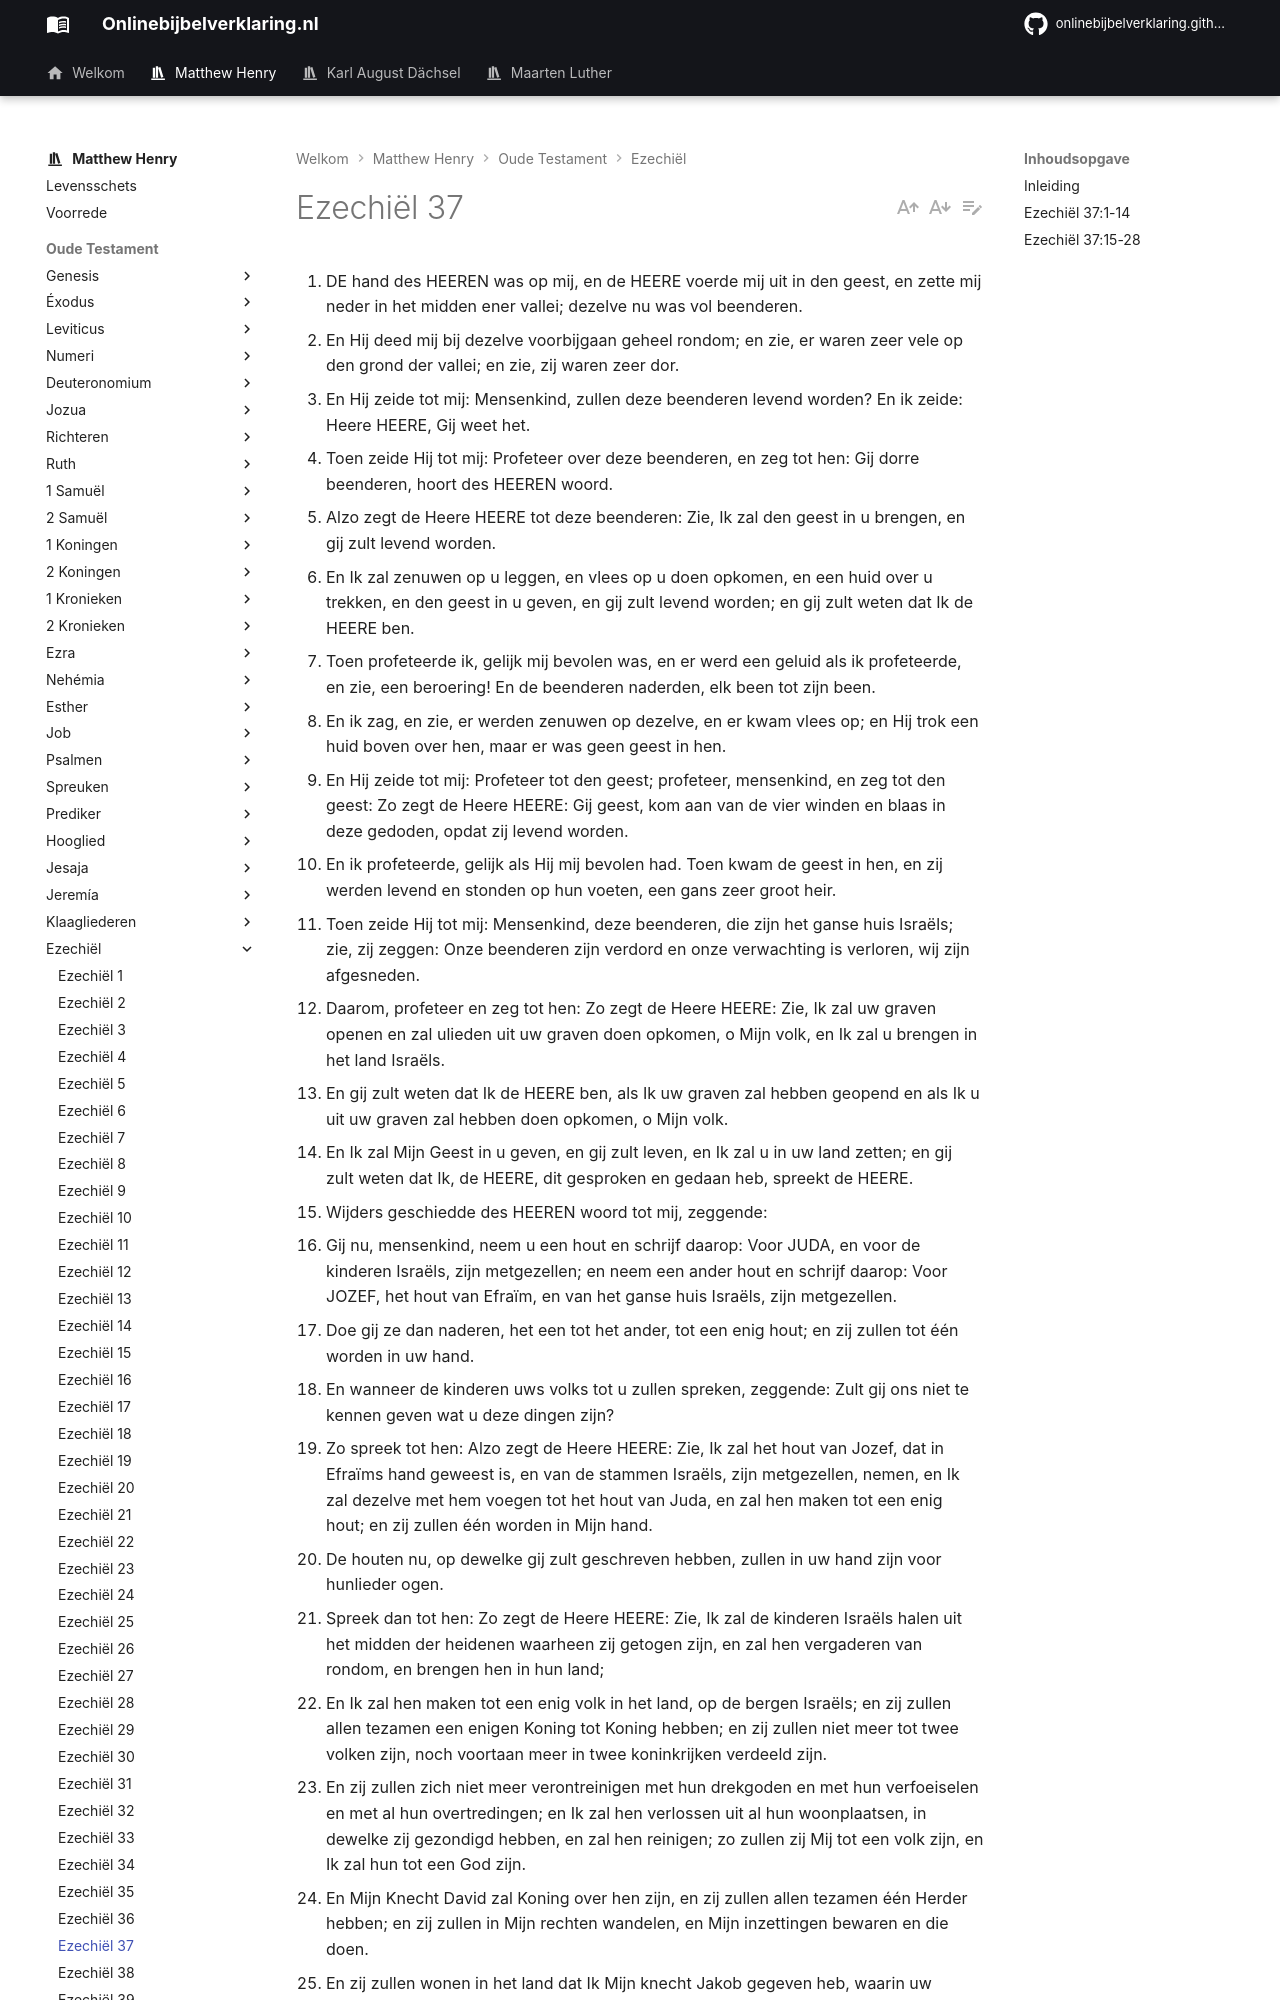

repository: onlinebijbelverklaring/dev-preview · page: matthewhenry/Ezechiel/Ezechiel37/index.html · generator: mkdocs

1. DE hand des HEEREN was op mij, en de HEERE voerde mij uit in den geest, en zette mij neder in het midden ener vallei; dezelve nu was vol beenderen.
2. En Hij deed mij bij dezelve voorbijgaan geheel rondom; en zie, er waren zeer vele op den grond der vallei; en zie, zij waren zeer dor.
3. En Hij zeide tot mij: Mensenkind, zullen deze beenderen levend worden? En ik zeide: Heere HEERE, Gij weet het.
4. Toen zeide Hij tot mij: Profeteer over deze beenderen, en zeg tot hen: Gij dorre beenderen, hoort des HEEREN woord.
5. Alzo zegt de Heere HEERE tot deze beenderen: Zie, Ik zal den geest in u brengen, en gij zult levend worden.
6. En Ik zal zenuwen op u leggen, en vlees op u doen opkomen, en een huid over u trekken, en den geest in u geven, en gij zult levend worden; en gij zult weten dat Ik de HEERE ben.
7. Toen profeteerde ik, gelijk mij bevolen was, en er werd een geluid als ik profeteerde, en zie, een beroering! En de beenderen naderden, elk been tot zijn been.
8. En ik zag, en zie, er werden zenuwen op dezelve, en er kwam vlees op; en Hij trok een huid boven over hen, maar er was geen geest in hen.
9. En Hij zeide tot mij: Profeteer tot den geest; profeteer, mensenkind, en zeg tot den geest: Zo zegt de Heere HEERE: Gij geest, kom aan van de vier winden en blaas in deze gedoden, opdat zij levend worden.
10. En ik profeteerde, gelijk als Hij mij bevolen had. Toen kwam de geest in hen, en zij werden levend en stonden op hun voeten, een gans zeer groot heir.
11. Toen zeide Hij tot mij: Mensenkind, deze beenderen, die zijn het ganse huis Israëls; zie, zij zeggen: Onze beenderen zijn verdord en onze verwachting is verloren, wij zijn afgesneden.
12. Daarom, profeteer en zeg tot hen: Zo zegt de Heere HEERE: Zie, Ik zal uw graven openen en zal ulieden uit uw graven doen opkomen, o Mijn volk, en Ik zal u brengen in het land Israëls.
13. En gij zult weten dat Ik de HEERE ben, als Ik uw graven zal hebben geopend en als Ik u uit uw graven zal hebben doen opkomen, o Mijn volk.
14. En Ik zal Mijn Geest in u geven, en gij zult leven, en Ik zal u in uw land zetten; en gij zult weten dat Ik, de HEERE, dit gesproken en gedaan heb, spreekt de HEERE.
15. Wijders geschiedde des HEEREN woord tot mij, zeggende:
16. Gij nu, mensenkind, neem u een hout en schrijf daarop: Voor JUDA, en voor de kinderen Israëls, zijn metgezellen; en neem een ander hout en schrijf daarop: Voor JOZEF, het hout van Efraïm, en van het ganse huis Israëls, zijn metgezellen.
17. Doe gij ze dan naderen, het een tot het ander, tot een enig hout; en zij zullen tot één worden in uw hand.
18. En wanneer de kinderen uws volks tot u zullen spreken, zeggende: Zult gij ons niet te kennen geven wat u deze dingen zijn?
19. Zo spreek tot hen: Alzo zegt de Heere HEERE: Zie, Ik zal het hout van Jozef, dat in Efraïms hand geweest is, en van de stammen Israëls, zijn metgezellen, nemen, en Ik zal dezelve met hem voegen tot het hout van Juda, en zal hen maken tot een enig hout; en zij zullen één worden in Mijn hand.
20. De houten nu, op dewelke gij zult geschreven hebben, zullen in uw hand zijn voor hunlieder ogen.
21. Spreek dan tot hen: Zo zegt de Heere HEERE: Zie, Ik zal de kinderen Israëls halen uit het midden der heidenen waarheen zij getogen zijn, en zal hen vergaderen van rondom, en brengen hen in hun land;
22. En Ik zal hen maken tot een enig volk in het land, op de bergen Israëls; en zij zullen allen tezamen een enigen Koning tot Koning hebben; en zij zullen niet meer tot twee volken zijn, noch voortaan meer in twee koninkrijken verdeeld zijn.
23. En zij zullen zich niet meer verontreinigen met hun drekgoden en met hun verfoeiselen en met al hun overtredingen; en Ik zal hen verlossen uit al hun woonplaatsen, in dewelke zij gezondigd hebben, en zal hen reinigen; zo zullen zij Mij tot een volk zijn, en Ik zal hun tot een God zijn.
24. En Mijn Knecht David zal Koning over hen zijn, en zij zullen allen tezamen één Herder hebben; en zij zullen in Mijn rechten wandelen, en Mijn inzettingen bewaren en die doen.
25. En zij zullen wonen in het land dat Ik Mijn knecht Jakob gegeven heb, waarin uw vaders gewoond hebben; ja, daarin zullen zij wonen, zij en hun kinderen en hun kindskinderen tot in eeuwigheid, en Mijn Knecht David zal hunlieder Vorst zijn tot in eeuwigheid.
26. En Ik zal een verbond des vredes met hen maken; het zal een eeuwig verbond met hen zijn; en Ik zal hen inzetten en zal hen vermenigvuldigen, en Ik zal Mijn heiligdom in het midden van hen zetten tot in eeuwigheid.
27. En Mijn tabernakel zal bij hen zijn, en Ik zal hun tot een God zijn, en zij zullen Mij tot een volk zijn.
28. En de heidenen zullen weten dat Ik de HEERE ben, Die Israël heilig, als Mijn heiligdom in het midden van hen zal zijn tot in eeuwigheid.
